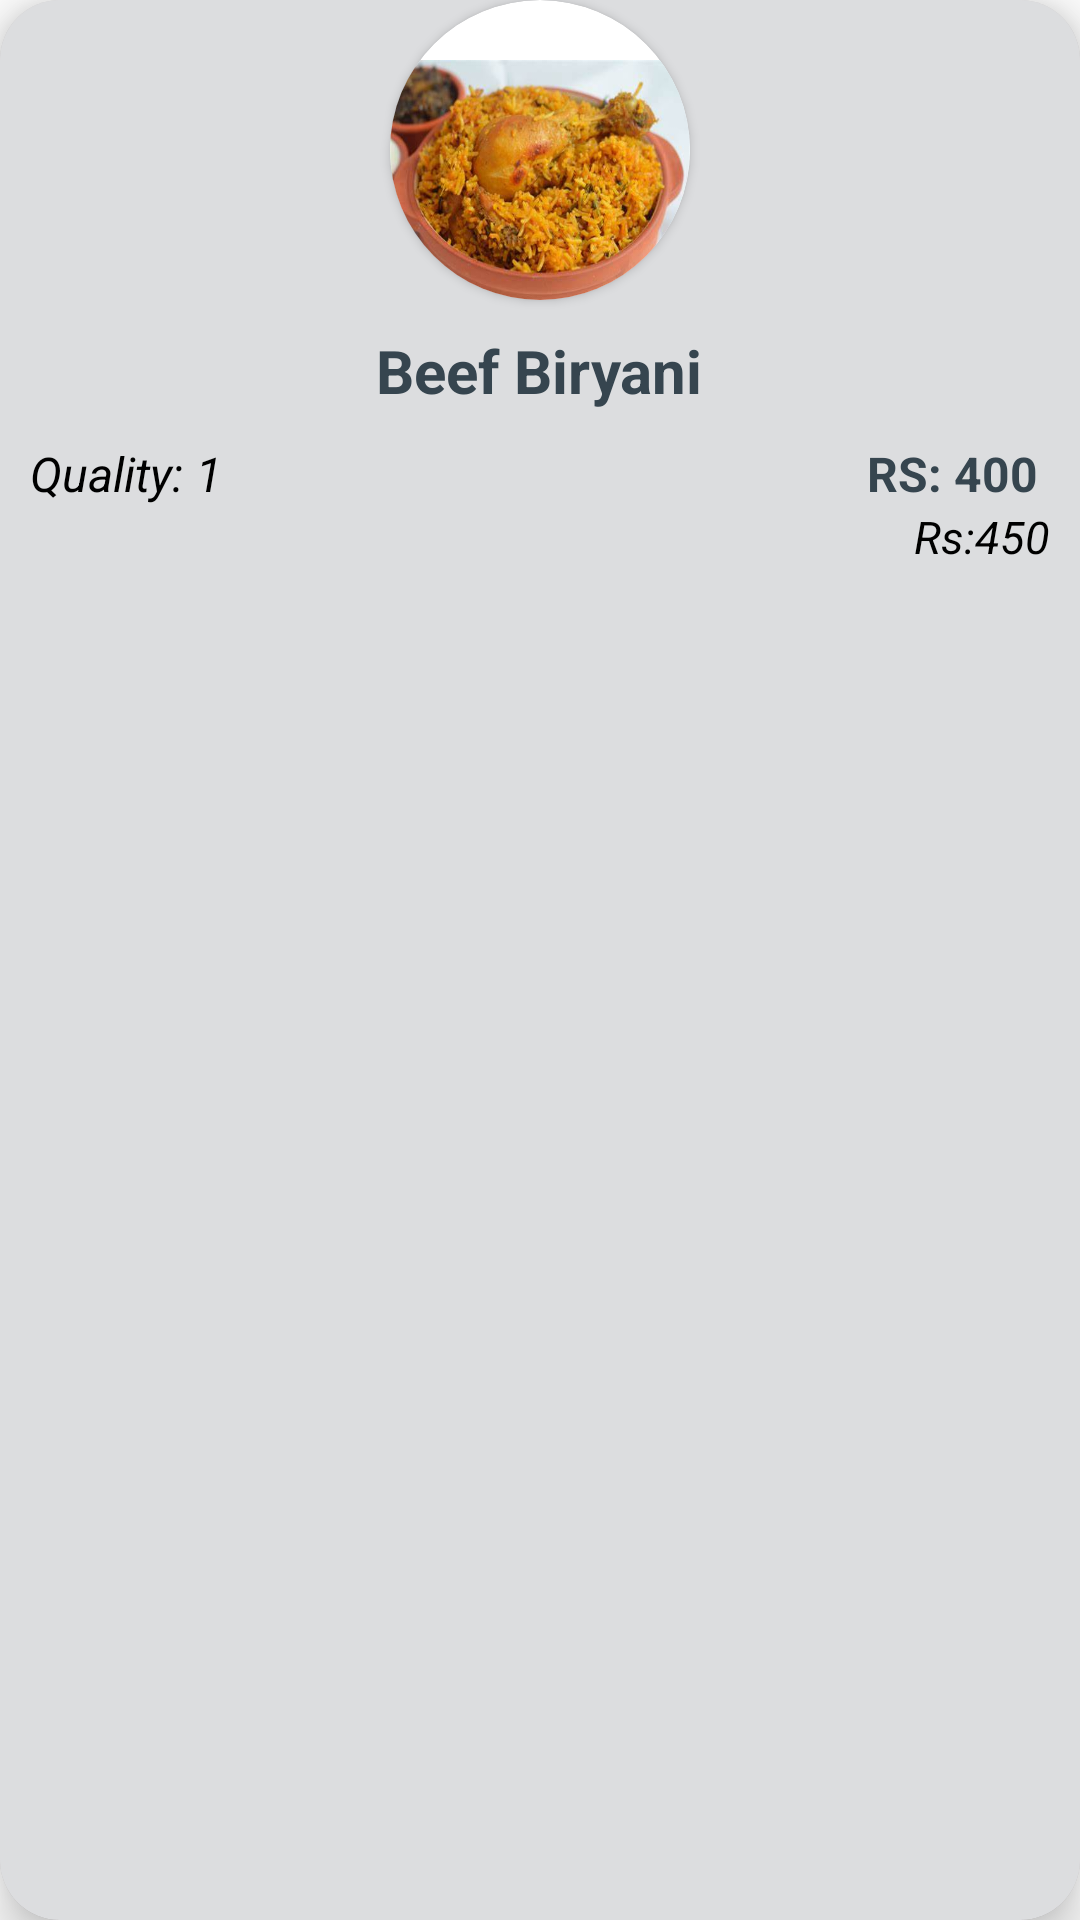

Android layout source for this screen:
<!-- AndroidManifest.xml: application theme Theme.Kaybees -->
<!-- res/layout/food_card.xml -->
<?xml version="1.0" encoding="utf-8"?>
<androidx.cardview.widget.CardView xmlns:android="http://schemas.android.com/apk/res/android"
    android:layout_width="160dp"
    xmlns:app="http://schemas.android.com/apk/res-auto"
    app:cardCornerRadius="20dp"
    app:cardElevation="10dp"
    android:layout_margin="10dp"
    android:layout_height="200dp">


    <LinearLayout
        android:layout_width="match_parent"
        android:layout_height="match_parent"
        android:orientation="vertical"
        android:background="#23040817"
        android:layout_gravity="center_horizontal">

        <androidx.cardview.widget.CardView
            android:layout_width="100dp"
            android:layout_height="100dp"
            android:layout_gravity="center_horizontal"
            app:cardCornerRadius="50dp"
            >

            <ImageView
                android:layout_width="match_parent"
                android:layout_height="match_parent"
                android:src="@drawable/dummy"
                android:layout_marginTop="20dp"
                android:scaleType="fitXY"/>
        </androidx.cardview.widget.CardView>

        <TextView
            android:layout_width="wrap_content"
            android:layout_height="wrap_content"
            android:text="Beef Biryani"
            android:textColor="@color/bgcolor"
            android:layout_marginTop="10dp"
            android:textSize="20dp"
            android:textStyle="bold"
            android:layout_gravity="center_horizontal"
            />

        <LinearLayout
            android:layout_width="match_parent"
            android:layout_height="match_parent"
            android:orientation="horizontal"
            android:layout_gravity="center_vertical"
            android:padding="10dp"
            >

            <TextView
                android:layout_width="wrap_content"
                android:layout_height="wrap_content"
                android:text="Quality: 1"
                android:textSize="16dp"
                android:textStyle="italic"
                android:textColor="#000"
                />
            <LinearLayout
                android:layout_width="match_parent"
                android:layout_height="wrap_content"
                android:gravity="end"
                android:orientation="vertical">

                <TextView
                    android:layout_width="wrap_content"
                    android:layout_height="wrap_content"
                    android:text="RS: 400 "
                    android:textSize="16dp"
                    android:textStyle="bold"
                    android:textColor="@color/bgcolor"
                    />
                <TextView
                    android:layout_width="wrap_content"
                    android:layout_height="wrap_content"
                    android:text="Rs:450"
                    android:textSize="15dp"
                    android:singleLine="true"
                    android:textStyle="italic"
                    android:textColor="#000"
                    />



            </LinearLayout>
        </LinearLayout>






    </LinearLayout>

</androidx.cardview.widget.CardView>
<!-- resources referenced by this layout -->
<resources>
  <color name="bgcolor">#36454f</color>
  <!-- drawable dummy: jpg bitmap (drawable, 24045 bytes) -->
  <style name="Theme.Kaybees" parent="Theme.MaterialComponents.DayNight.DarkActionBar">
          
          <item name="colorPrimary">@color/bgcolor</item>
          <item name="colorPrimaryVariant">@color/bgcolor</item>
          <item name="colorOnPrimary">@color/white</item>
          
          <item name="colorSecondary">@color/teal_200</item>
          <item name="colorSecondaryVariant">@color/teal_700</item>
          <item name="colorOnSecondary">@color/black</item>
          
          <item name="android:statusBarColor" tools:targetApi="l">?attr/colorPrimaryVariant</item>
          
      </style>
  <color name="white">#FFFFFFFF</color>
  <color name="teal_200">#FF03DAC5</color>
  <color name="teal_700">#FF018786</color>
  <color name="black">#FF000000</color>
</resources>
